Run: headless pygame with SDL's dummy video driver; simulated clock (each Clock.tick advances the game by its frame time, no real sleeping); random seed 0; keys injected as events and as key.get_pressed() state; no mouse input.
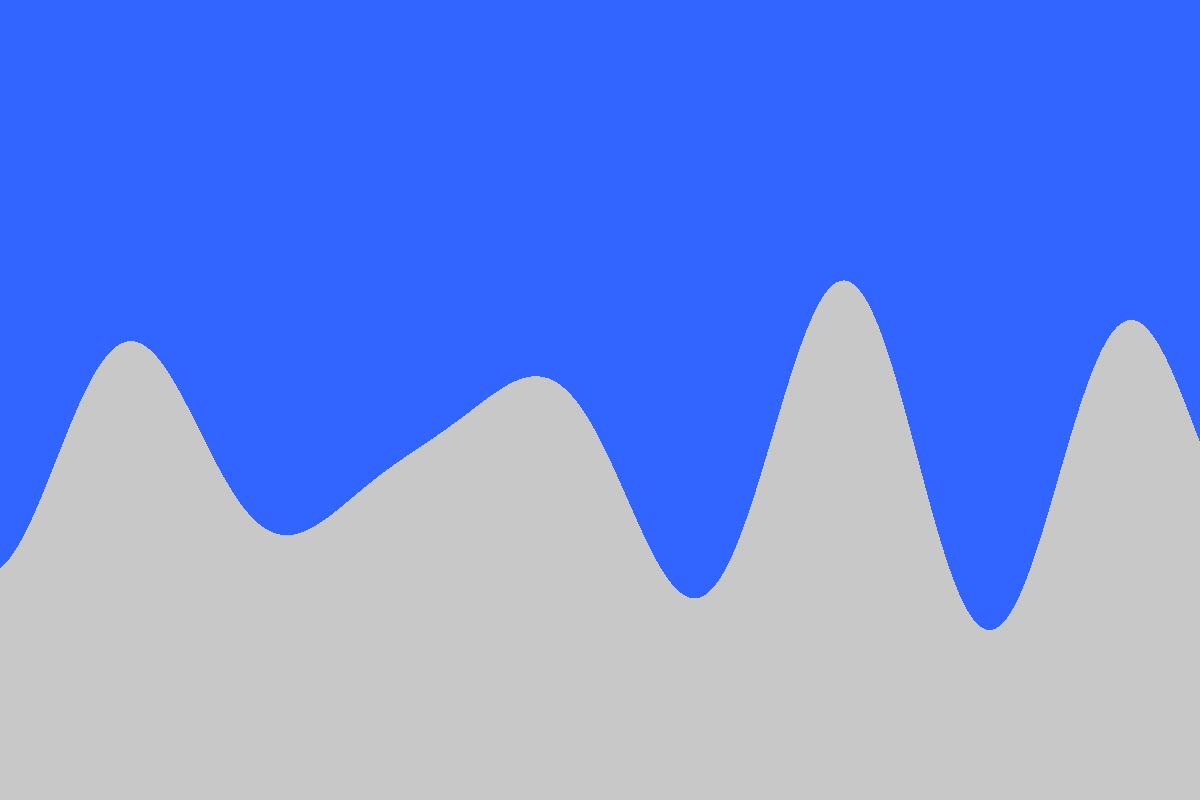
Frame 1 of 4 · flips 1–60 · no input
Frame 2 of 4 · flips 61–180 · tapped SPACE, RETURN · held RIGHT (→), D · screen unchanged from frame 1, image omitted
Frame 3 of 4 · flips 181–300 · held DOWN (↓), S · screen unchanged from frame 2, image omitted
Frame 4 of 4 · flips 301–420 · held LEFT (←), A, UP (↑), W · screen unchanged from frame 3, image omitted

The pygame program that drew these frames:

import pygame
import sys
import math
import random

# Initialize Pygame
pygame.init()

# Set the dimensions of the window
window_size = (1200, 800)
screen = pygame.display.set_mode(window_size)

# Set the title of the window
pygame.display.set_caption('Lette Panzer')

# Define colors
LIGHT_BLUE = (50, 100, 255)
LIGHT_GRAY = (200, 200, 200)

# Define parameters for multiple waves
num_waves = 3
waves = []

for _ in range(num_waves):
    wave_length = random.randint(100, 400)
    amplitude = random.randint(10, 80)
    phase_shift = random.uniform(0, 2 * math.pi)
    waves.append((wave_length, amplitude, phase_shift))

# Main loop
running = True
while running:
    for event in pygame.event.get():
        if event.type == pygame.QUIT:
            running = False

    # Fill the screen with a light blue color for the sky
    screen.fill(LIGHT_BLUE)

    # Draw the terrain with multiple waves
    for x in range(window_size[0]):
        y = 0
        for wave in waves:
            wave_length, amplitude, phase_shift = wave
            y += amplitude * math.sin(x / wave_length * 2 * math.pi + phase_shift)
        y = int(window_size[1] / 1.75 + y)
        pygame.draw.line(screen, LIGHT_GRAY, (x, y), (x, window_size[1]))

    # Update the display
    pygame.display.flip()

# Quit Pygame
pygame.quit()
sys.exit()
